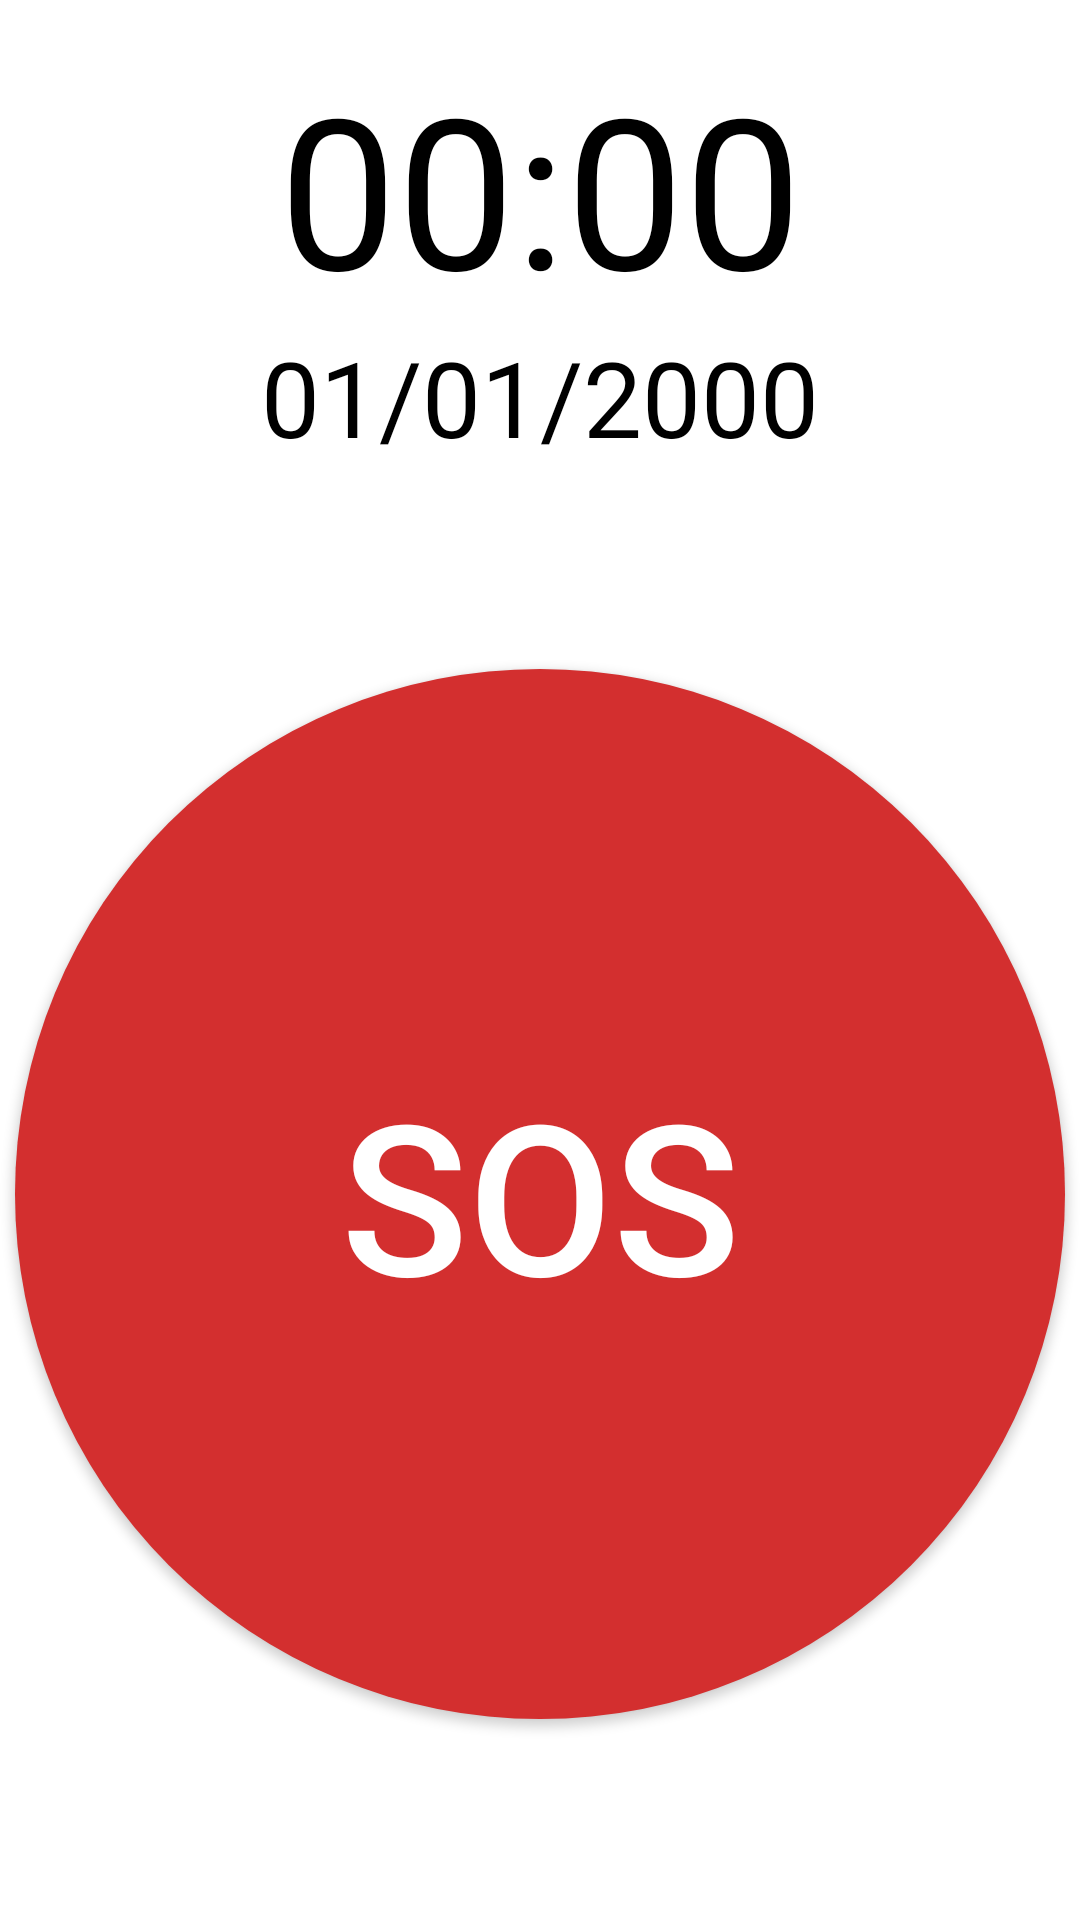

Layout XML and referenced resources for this Android screen:
<!-- AndroidManifest.xml: application theme Theme.UbicacionMaestra -->
<!-- res/layout/activity_panic_btton.xml -->
<?xml version="1.0" encoding="utf-8"?>
<androidx.constraintlayout.widget.ConstraintLayout xmlns:android="http://schemas.android.com/apk/res/android"
    xmlns:app="http://schemas.android.com/apk/res-auto"
    xmlns:tools="http://schemas.android.com/tools"
    android:id="@+id/main"
    android:paddingTop="16dp"
    android:layout_width="match_parent"
    android:layout_height="match_parent"
    tools:context=".Firstapp.ui.panic.panicBttonActivity">

    
    <TextView
        android:id="@+id/currentTime"
        android:layout_width="wrap_content"
        android:layout_height="wrap_content"
        android:layout_alignParentTop="true"
        android:layout_centerHorizontal="true"
        android:text="00:00"
        android:textColor="@android:color/black"
        android:textSize="70dp"
        app:layout_constraintEnd_toEndOf="parent"
        app:layout_constraintStart_toStartOf="parent"
        app:layout_constraintTop_toTopOf="parent" />

    
    <TextView
        android:id="@+id/currentDate"
        android:layout_width="wrap_content"
        android:layout_height="wrap_content"
        android:layout_below="@id/currentTime"
        android:layout_centerHorizontal="true"
        android:text="01/01/2000"
        android:textColor="@android:color/black"
        android:textSize="35sp"
        android:textAlignment="center"
        app:layout_constraintEnd_toEndOf="parent"
        app:layout_constraintStart_toStartOf="parent"
        app:layout_constraintTop_toBottomOf="@+id/currentTime" />

    
    <Button
        android:id="@+id/panicButton"
        android:layout_width="350dp"
        android:layout_height="350dp"
        android:layout_below="@+id/currentDate"
        android:layout_alignParentStart="true"
        android:layout_alignParentEnd="true"
        android:layout_alignParentBottom="true"
        android:background="@drawable/round_red_button"
        android:text="SOS"
        android:textColor="@android:color/white"
        android:textSize="70sp"
        app:layout_constraintBottom_toBottomOf="parent"
        app:layout_constraintEnd_toEndOf="parent"
        app:layout_constraintStart_toStartOf="parent"
        app:layout_constraintTop_toBottomOf="@+id/currentDate" />

</androidx.constraintlayout.widget.ConstraintLayout>
<!-- resources referenced by this layout -->
<resources>
  <!-- drawable round_red_button (drawable) -->
  <?xml version="1.0" encoding="utf-8"?>
  <shape xmlns:android="http://schemas.android.com/apk/res/android"
      android:shape="oval">
      <solid android:color="#D32F2F"/> 
      <size android:width="250dp" android:height="250dp" />
      <corners android:radius="125dp"/> 
  </shape>
  <style name="Theme.UbicacionMaestra" parent="Theme.MaterialComponents.DayNight.DarkActionBar">
          
          <item name="colorPrimary">#682444</item>
          <item name="colorPrimaryVariant">@color/purple_700</item>
          <item name="colorOnPrimary">@color/white</item>
          
          <item name="colorSecondary">@color/teal_200</item>
          <item name="colorSecondaryVariant">@color/teal_700</item>
          <item name="colorOnSecondary">@color/black</item>
          
          <item name="android:statusBarColor">?attr/colorPrimaryVariant</item>
          
      </style>
  <color name="purple_700">#FF3700B3</color>
  <color name="white">#FFFFFFFF</color>
  <color name="teal_200">#FF03DAC5</color>
  <color name="teal_700">#FF018786</color>
  <color name="black">#FF000000</color>
</resources>
